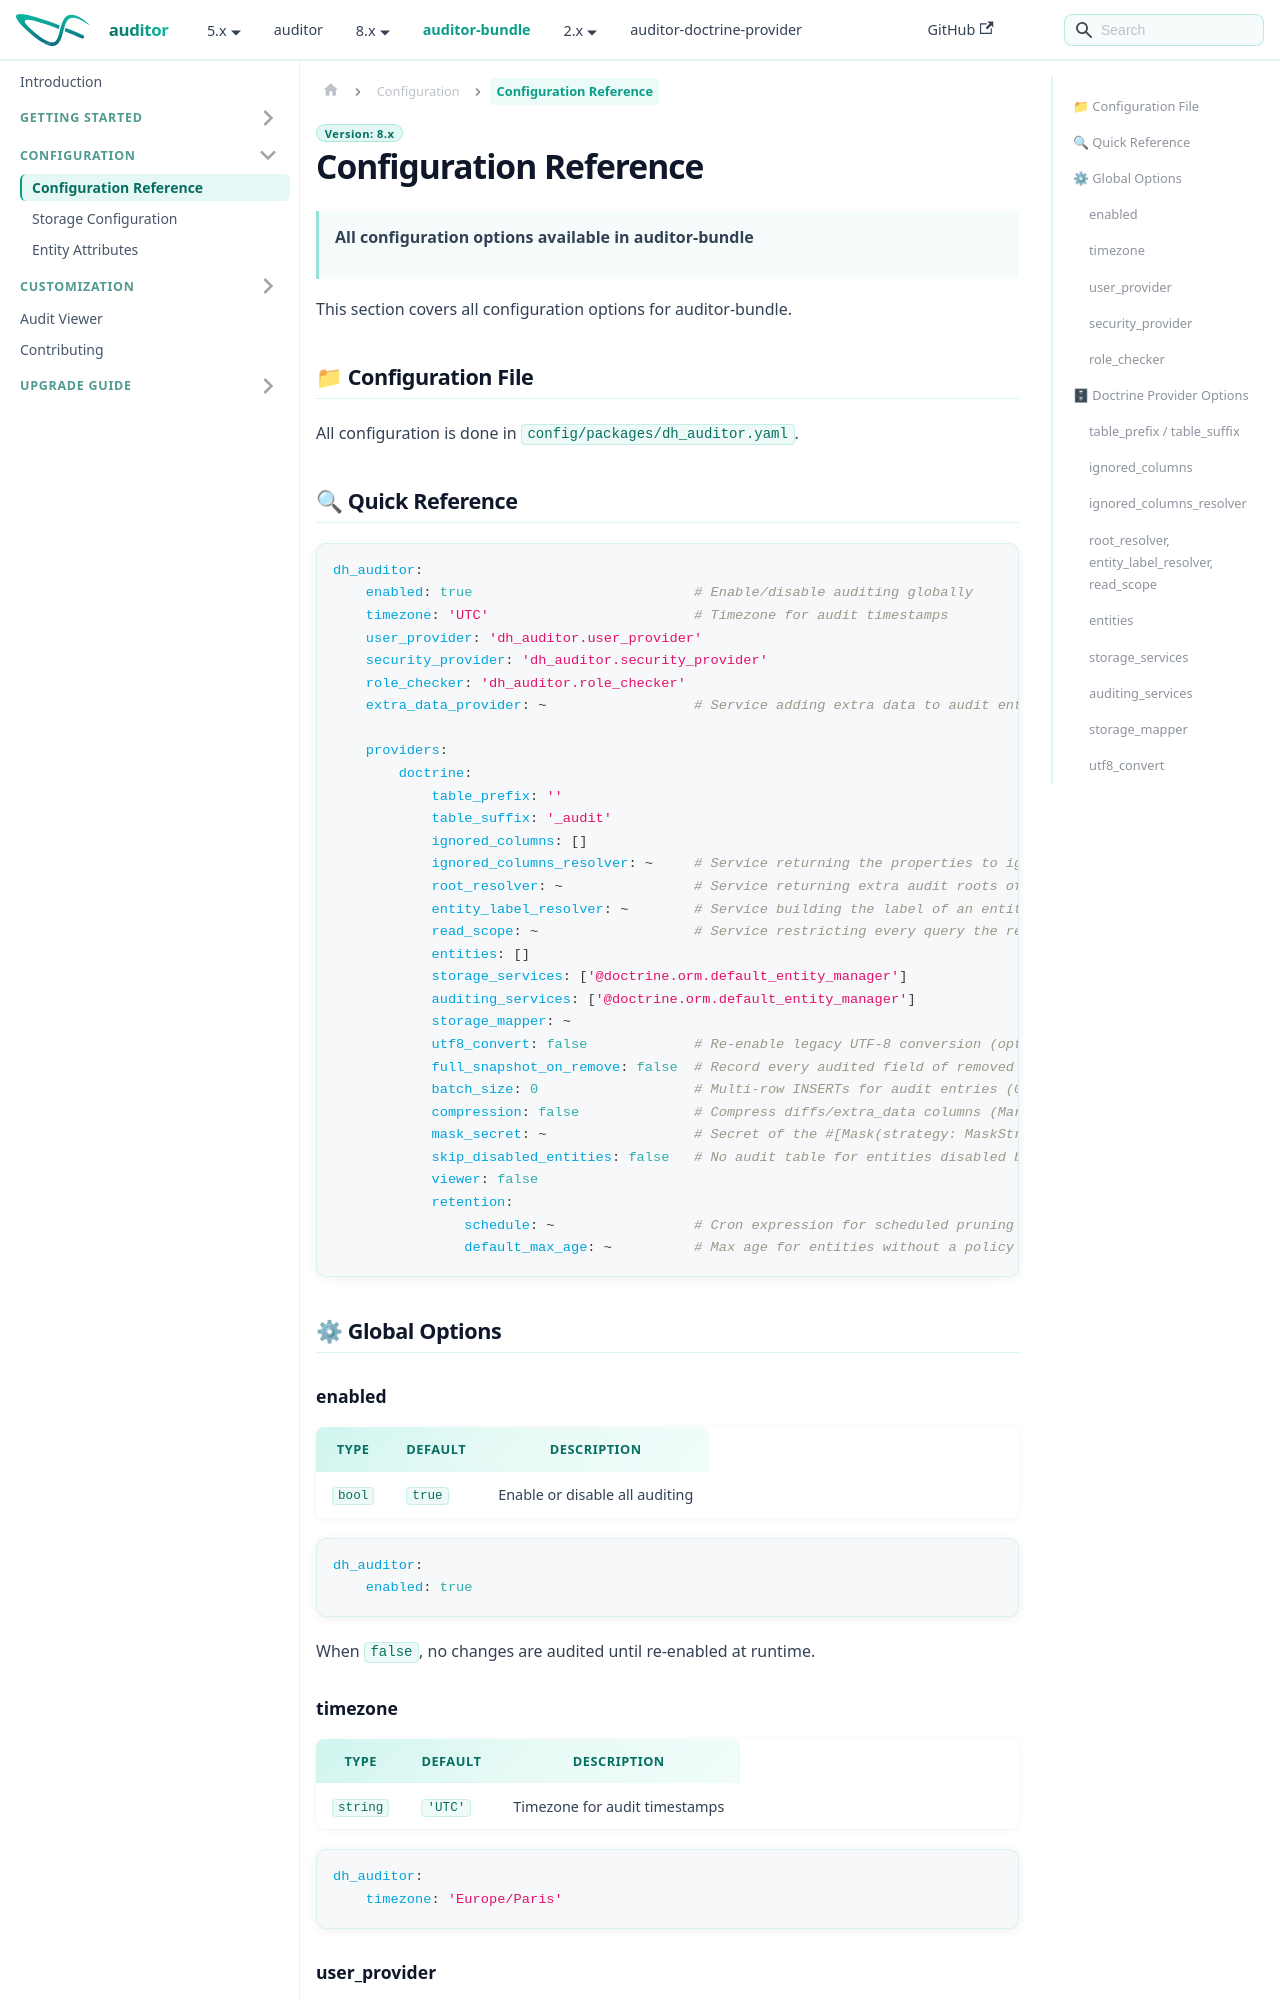

repository: DamienHarper/auditor-docs · page: auditor-bundle/configuration.html · generator: docusaurus

---
description: Reference of every dh_auditor option in Symfony, from global providers to Doctrine ORM provider options, entities, viewer, retention and logging.
---

# Configuration Reference

> **All configuration options available in auditor-bundle**

This section covers all configuration options for auditor-bundle.

## 📁 Configuration File

All configuration is done in `config/packages/dh_auditor.yaml`.

## 🔍 Quick Reference

```yaml
dh_auditor:
    enabled: true                           # Enable/disable auditing globally
    timezone: 'UTC'                         # Timezone for audit timestamps
    user_provider: 'dh_auditor.user_provider'
    security_provider: 'dh_auditor.security_provider'
    role_checker: 'dh_auditor.role_checker'
    extra_data_provider: ~                  # Service adding extra data to audit entries (opt-in)

    providers:
        doctrine:
            table_prefix: ''
            table_suffix: '_audit'
            ignored_columns: []
            ignored_columns_resolver: ~     # Service returning the properties to ignore for an object
            root_resolver: ~                # Service returning extra audit roots of an object
            entity_label_resolver: ~        # Service building the label of an entity written in the diffs
            read_scope: ~                   # Service restricting every query the reader creates
            entities: []
            storage_services: ['@doctrine.orm.default_entity_manager']
            auditing_services: ['@doctrine.orm.default_entity_manager']
            storage_mapper: ~
            utf8_convert: false             # Re-enable legacy UTF-8 conversion (opt-in)
            full_snapshot_on_remove: false  # Record every audited field of removed entities (opt-in)
            batch_size: 0                   # Multi-row INSERTs for audit entries (0: one INSERT per entry)
            compression: false              # Compress diffs/extra_data columns (MariaDB only)
            mask_secret: ~                  # Secret of the #[Mask(strategy: MaskStrategy::KeyedHash)] fields (32 bytes min.)
            skip_disabled_entities: false   # No audit table for entities disabled by their configuration
            viewer: false
            retention:
                schedule: ~                 # Cron expression for scheduled pruning (opt-in)
                default_max_age: ~          # Max age for entities without a policy (scheduled pruning only)
```

## ⚙ Global Options

### enabled

| Type   | Default | Description                   |
|--------|---------|-------------------------------|
| `bool` | `true`  | Enable or disable all auditing |

```yaml
dh_auditor:
    enabled: true
```

When `false`, no changes are audited until re-enabled at runtime.
